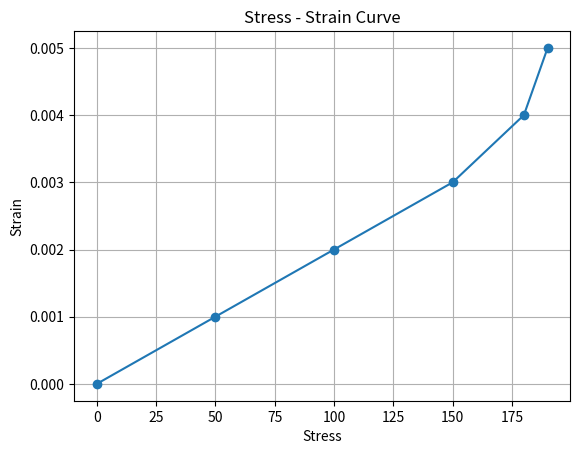

This chart was generated by the following Python code:
import numpy as np
import matplotlib.pyplot as plt  #importing matplotlib.pyplot     

stress = np.array([0, 50, 100, 150, 180, 190])   #assigning values
strain = np.array([0, 0.001, 0.002, 0.003, 0.004, 0.005])

plt.plot(stress, strain, marker = "o")           
plt.xlabel("Stress")             #assigning x and y lines 
plt.ylabel("Strain")
plt.title("Stress - Strain Curve")
plt.grid(True)      #Using grid lines
plt.show()      
